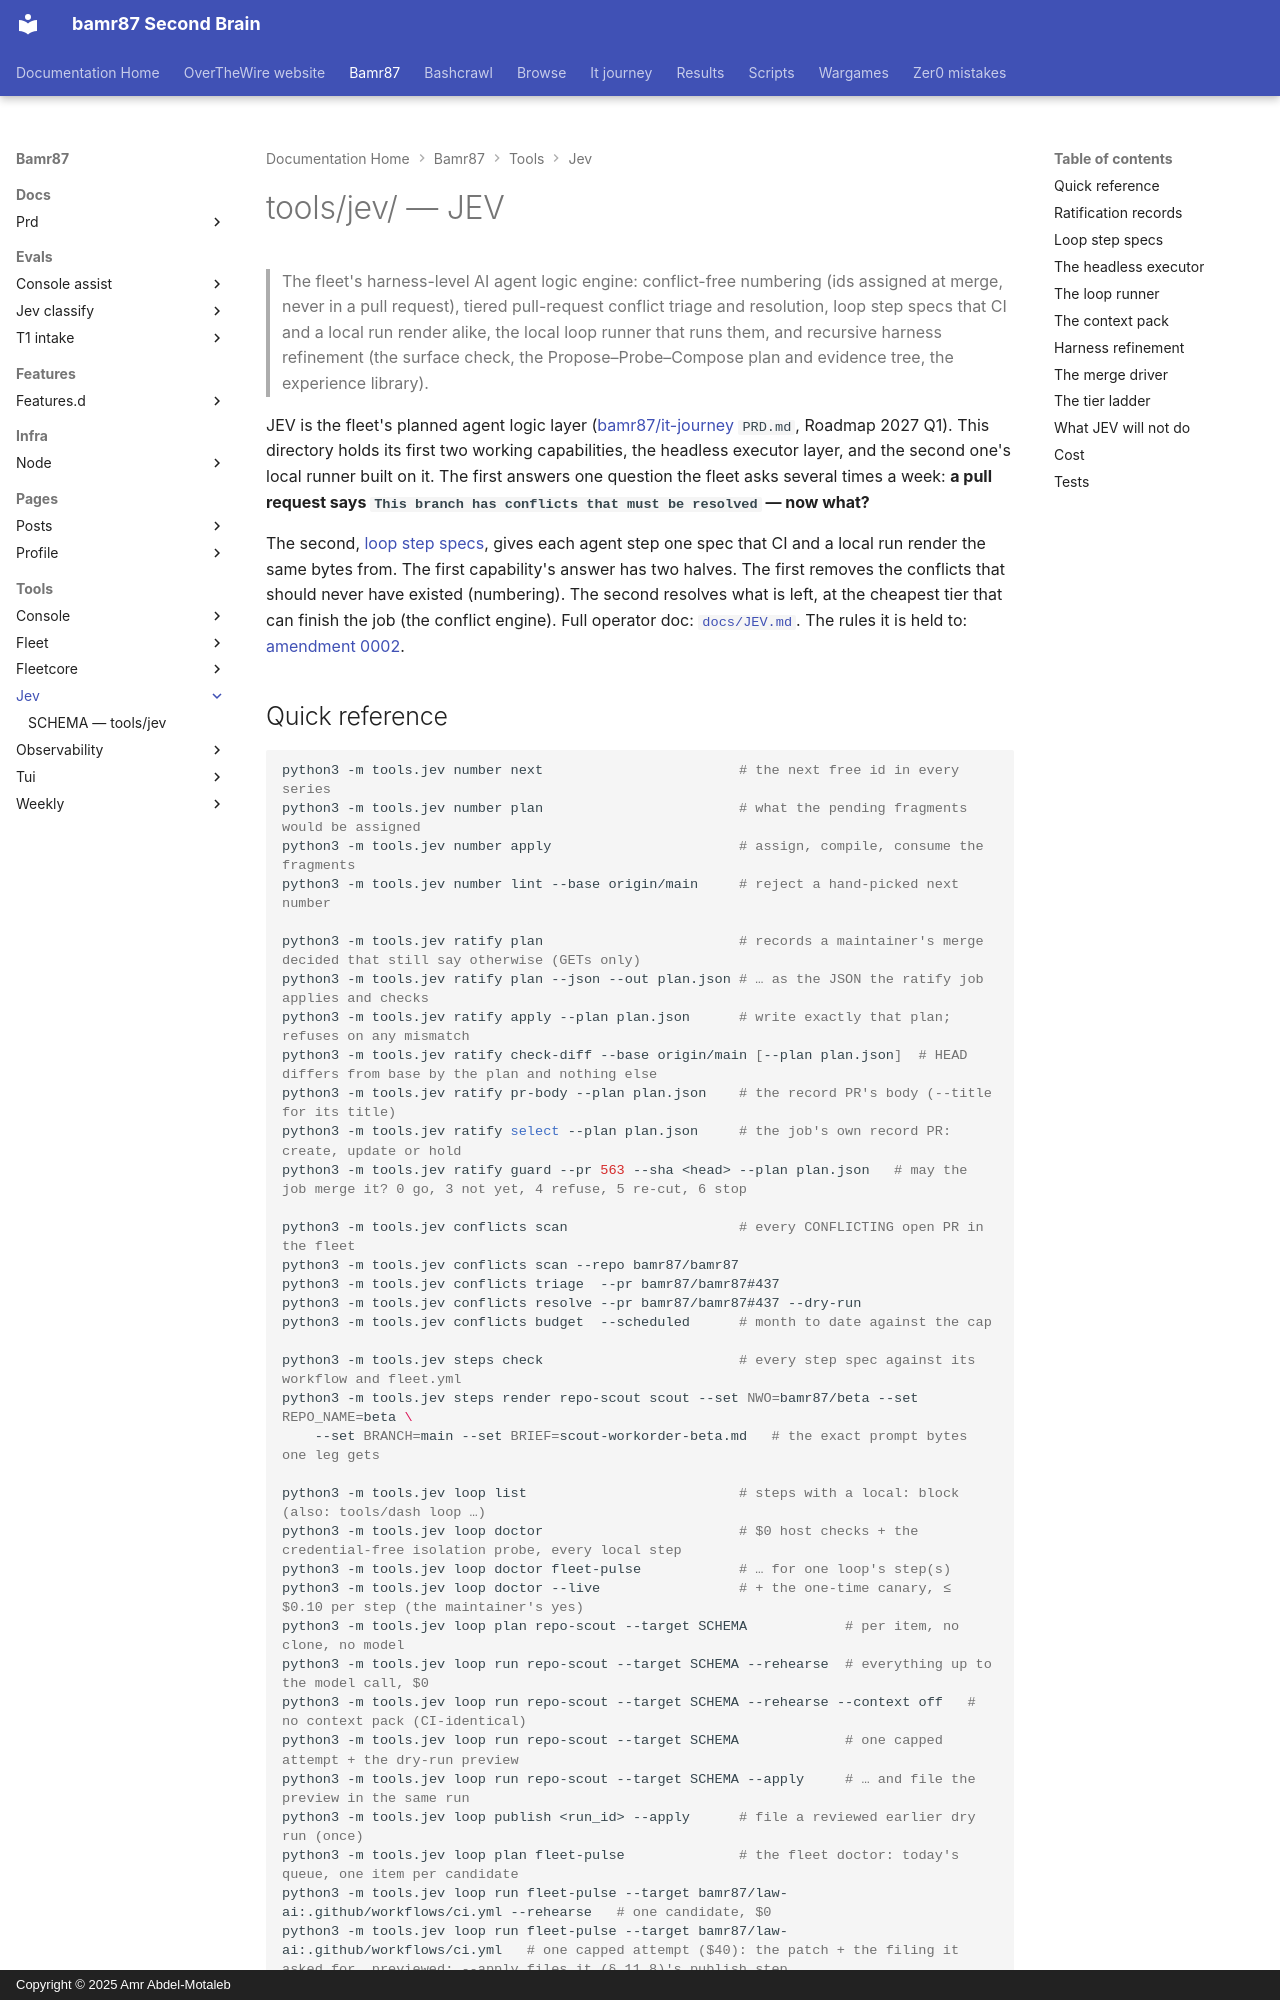

repository: bamr87/README · page: bamr87/tools/jev/index.html · generator: mkdocs · copyright: Copyright © 2025 Amr Abdel-Motaleb

---
source_file: tools/jev/README.md
source_repo: bamr87/bamr87
source_url: https://github.com/bamr87/bamr87/blob/main/tools/jev/README.md
title: tools/jev/ — JEV
---
# tools/jev/ — JEV

> The fleet's harness-level AI agent logic engine: conflict-free numbering (ids assigned at merge, never in a pull request), tiered pull-request conflict triage and resolution, loop step specs that CI and a local run render alike, the local loop runner that runs them, and recursive harness refinement (the surface check, the Propose–Probe–Compose plan and evidence tree, the experience library).

JEV is the fleet's planned agent logic layer ([bamr87/it-journey](https://github.com/bamr87/it-journey) `PRD.md`, Roadmap 2027 Q1). This directory holds its first two working capabilities, the headless executor layer, and the second one's local runner built on it. The first answers one question the fleet asks several times a week: **a pull request says `This branch has conflicts that must be resolved` — now what?**

The second, [loop step specs](#loop-step-specs), gives each agent step one spec that CI and a local run render the same bytes from. The first capability's answer has two halves. The first removes the conflicts that should never have existed (numbering). The second resolves what is left, at the cheapest tier that can finish the job (the conflict engine). Full operator doc: [`docs/JEV.md`](../../docs/JEV.md). The rules it is held to: [amendment 0002](../../docs/amendments/0002-conflict-free-numbering.md).
